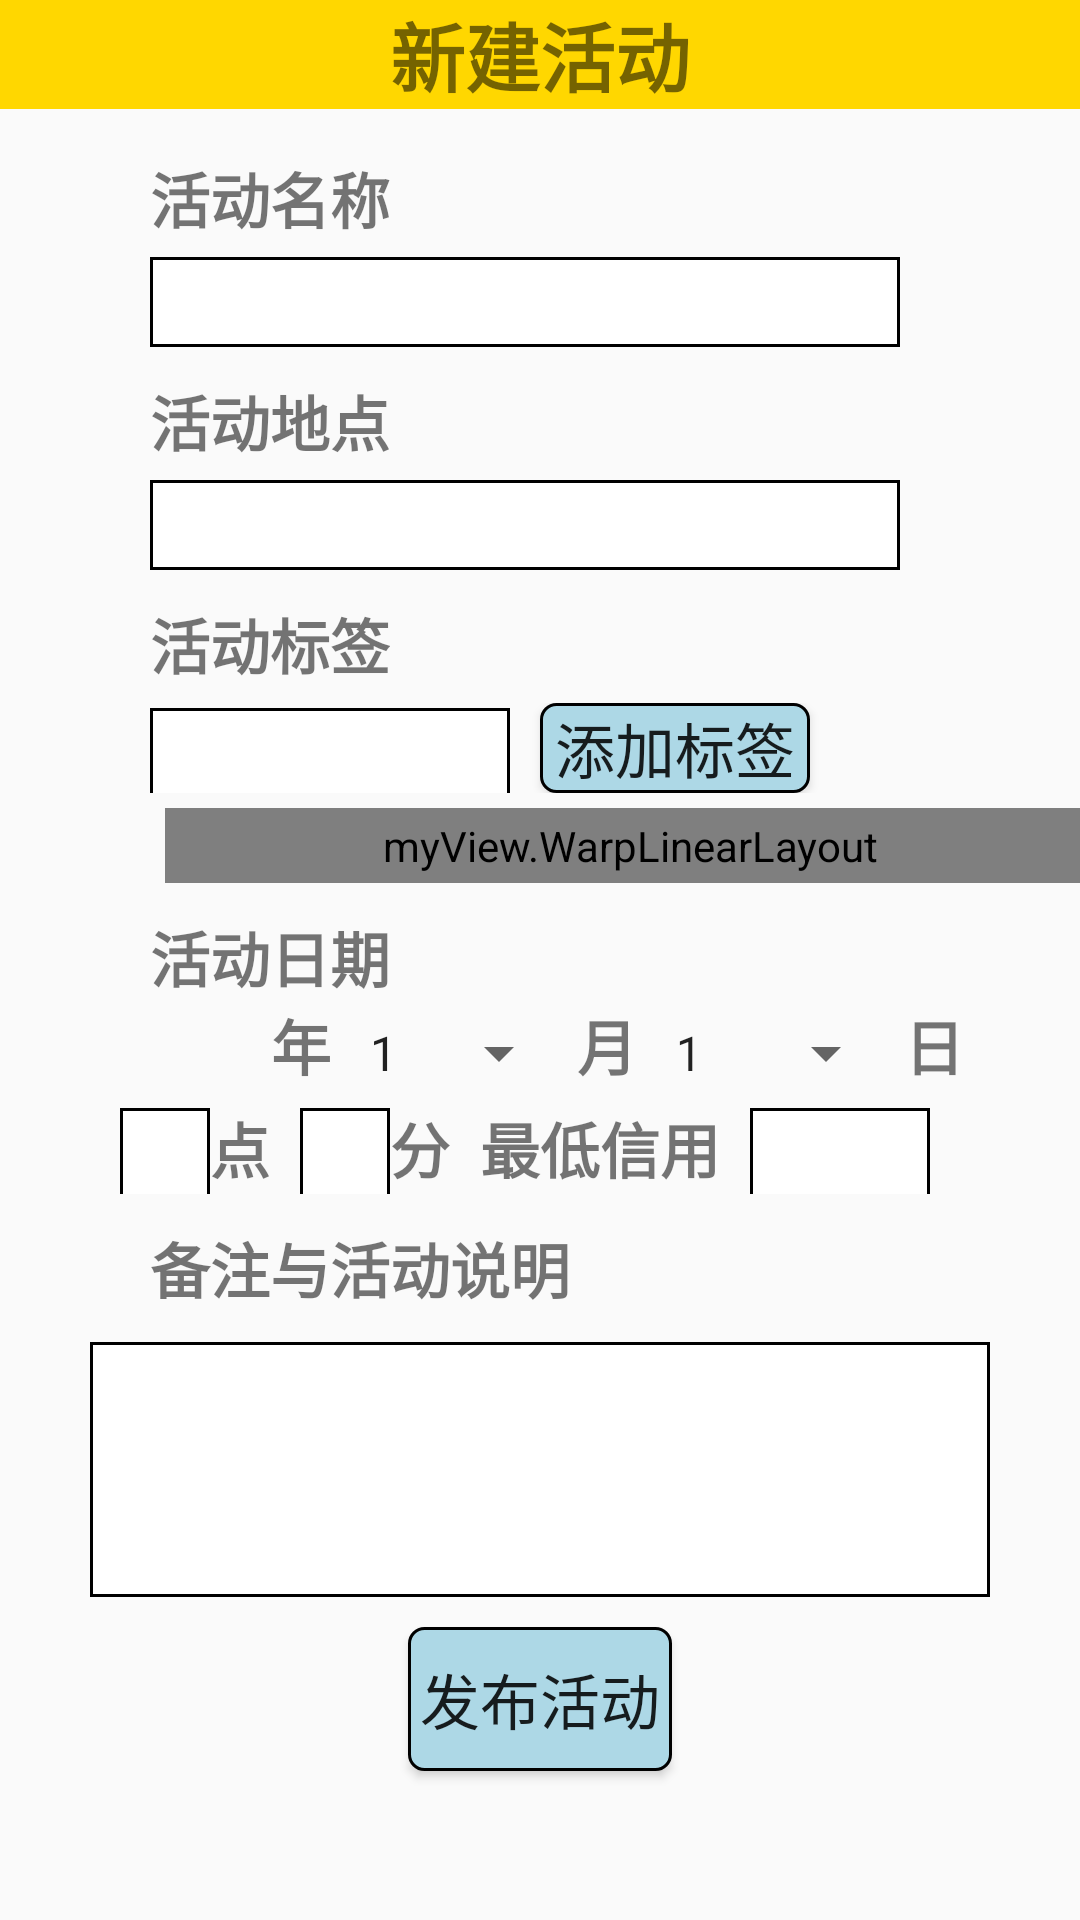

Write the Android layout XML for this screen, with the resource values it uses.
<!-- AndroidManifest.xml: application theme Theme.AppCompat.Light.NoActionBar -->
<!-- res/layout/new_event.xml -->
<?xml version="1.0" encoding="utf-8"?>
<LinearLayout xmlns:android="http://schemas.android.com/apk/res/android"
              xmlns:tools="http://schemas.android.com/tools" android:orientation="vertical"
              android:layout_width="match_parent"
              android:layout_height="match_parent">
    <TextView android:layout_width="match_parent"
              android:text="新建活动"
              android:gravity="center"
              android:background="@color/gold"
              android:textSize="25sp"
              android:textStyle="bold"
              android:layout_height="wrap_content"/>
    <TextView android:layout_width="wrap_content"
              android:text="活动名称"
              android:textSize="20sp"
              android:textStyle="bold"
              android:layout_marginStart="50dp"
              android:layout_marginTop="15dp"
              android:layout_height="wrap_content"/>
    <EditText android:layout_width="250dp"
              android:background="@drawable/rectangle"
              android:id="@+id/newEventTitle"
              android:layout_marginStart="50dp"
              android:layout_marginTop="5dp"
              android:layout_height="30dp"/>

    <TextView android:layout_width="wrap_content"
              android:text="活动地点"
              android:textSize="20sp"
              android:textStyle="bold"
              android:layout_marginStart="50dp"
              android:layout_marginTop="10dp"
              android:layout_height="wrap_content"/>
    <EditText android:layout_width="250dp"
              android:id="@+id/newEventLocation"
              android:layout_marginStart="50dp"
              android:layout_marginTop="5dp"
              android:background="@drawable/rectangle"
              android:layout_height="30dp"/>

    <TextView android:layout_width="wrap_content"
              android:text="活动标签"
              android:textStyle="bold"
              android:textSize="20sp"
              android:layout_marginStart="50dp"
              android:layout_marginTop="10dp"
              android:layout_height="wrap_content"/>
    <LinearLayout android:layout_width="match_parent"
                  android:layout_marginTop="5dp"
                  android:orientation="horizontal"
                  android:layout_height="wrap_content">
        <EditText android:layout_width="120dp"
                  android:id="@+id/newEventLabel"
                  android:background="@drawable/rectangle"
                  android:layout_marginStart="50dp"
                  android:layout_height="30dp"/>
        <Button android:layout_width="90dp"
                android:id="@+id/addLabel"
                android:layout_marginStart="10dp"
                android:textSize="20sp"
                android:text="@string/addLabel"
                android:background="@drawable/shape"
                android:layout_height="30dp"/>
    </LinearLayout>
    <myView.WarpLinearLayout android:layout_width="310dp"
                             android:layout_marginTop="5dp"
                             android:layout_gravity="center"
                             android:id="@+id/labelList"
                             android:layout_marginStart="30dp"
                             android:layout_height="25dp">
        <TextView android:layout_width="wrap_content"
                  android:textSize="15sp"
                  android:id="@+id/newEventLabel1"
                  android:background="@drawable/shape"
                  android:layout_height="25dp"/>
        <TextView android:layout_width="wrap_content"
                  android:background="@drawable/shape"
                  android:textSize="15sp"
                  android:id="@+id/newEventLabel2"
                  android:layout_height="25dp"/>
        <TextView android:layout_width="wrap_content"
                  android:id="@+id/newEventLabel3"
                  android:background="@drawable/shape"
                  android:textSize="15sp"
                  android:layout_height="25dp"/>
    </myView.WarpLinearLayout>
    <TextView android:layout_width="wrap_content"
              android:text="活动日期"
              android:textStyle="bold"
              android:textSize="20sp"
              android:layout_marginStart="50dp"
              android:layout_marginTop="10dp"
              android:layout_height="wrap_content"/>
    <LinearLayout android:layout_width="wrap_content"
                  android:layout_gravity="center"
                  android:orientation="horizontal"
                  android:layout_height="wrap_content">
        <TextView android:layout_width="50dp"
                 android:id="@+id/year"
                  android:textSize="20sp"
                 android:layout_height="wrap_content"/>
        <TextView android:layout_width="wrap_content"
                  android:text="年"
                  android:textStyle="bold"
                  android:layout_marginStart="2dp"
                  android:textSize="20sp"
                  android:layout_height="wrap_content"/>
        <Spinner android:layout_width="75dp"
                 android:id="@+id/month"
                 android:layout_marginStart="5dp"
                 android:entries="@array/month"
                 android:layout_height="wrap_content"/>
        <TextView android:layout_width="wrap_content"
                  android:text="月"
                  android:textStyle="bold"
                  android:layout_marginStart="2dp"
                  android:textSize="20sp"
                  android:layout_height="wrap_content"/>
        <Spinner android:layout_width="wrap_content"
                 android:id="@+id/day"
                 android:layout_marginStart="5dp"
                 android:entries="@array/day"
                 android:layout_height="wrap_content"/>
        <TextView android:layout_width="wrap_content"
                  android:text="日"
                  android:textStyle="bold"
                  android:layout_marginStart="2dp"
                  android:textSize="20sp"
                  android:layout_height="wrap_content"/>
    </LinearLayout>
    <LinearLayout android:layout_width="wrap_content"
                  android:layout_marginStart="30dp"
                  android:orientation="horizontal"
                  android:layout_marginTop="5dp"
                  android:layout_height="wrap_content">
        <EditText android:layout_width="30dp"
                  android:id="@+id/newEventHour"
                  android:background="@drawable/rectangle"
                  android:layout_marginStart="10dp"
                  android:layout_height="30dp"/>
        <TextView android:layout_width="wrap_content"
                  android:text="点"
                  android:textStyle="bold"
                  android:textSize="20sp"
                  android:layout_height="wrap_content"/>
        <EditText android:layout_width="30dp"
                  android:id="@+id/newEventMinute"
                  android:background="@drawable/rectangle"
                  android:layout_marginStart="10dp"
                  android:layout_height="30dp"/>
        <TextView android:layout_width="wrap_content"
                  android:text="分"
                  android:textStyle="bold"
                  android:textSize="20sp"
                  android:layout_height="wrap_content"/>

        <TextView android:layout_width="wrap_content"
                  android:text="最低信用"
                  android:textStyle="bold"
                  android:layout_marginStart="10dp"
                  android:textSize="20sp"
                  android:layout_height="wrap_content"/>
        <EditText android:layout_width="60dp"
                  android:background="@drawable/rectangle"
                  android:id="@+id/creditLimit"
                  android:layout_marginStart="10dp"
                  android:layout_height="30dp"/>
    </LinearLayout>
    <TextView android:layout_width="wrap_content"
              android:layout_marginTop="10dp"
              android:text="@string/newEventDes"
              android:textStyle="bold"
              android:layout_marginStart="50dp"
              android:textSize="20sp"
              android:layout_height="wrap_content"/>
    <EditText android:layout_width="300dp"
              android:layout_marginTop="10dp"
              android:id="@+id/newEventDes"
              android:gravity="top"
              android:maxLines="3"
              android:background="@drawable/rectangle"
              android:layout_gravity="center"
              android:layout_height="85dp"/>
    <Button android:layout_width="wrap_content"
            android:layout_gravity="center"
            android:text="@string/releaseEvent"
            android:background="@drawable/shape"
            android:textSize="20sp"
            android:id="@+id/releaseEvent"
            android:layout_marginTop="10dp"
            android:layout_height="wrap_content"/>
</LinearLayout>
<!-- resources referenced by this layout -->
<resources>
  <string-array name="day">
          <item>1</item>
          <item>2</item>
          <item>3</item>
          <item>4</item>
          <item>5</item>
          <item>6</item>
          <item>7</item>
          <item>8</item>
          <item>9</item>
          <item>10</item>
          <item>11</item>
          <item>12</item>
          <item>13</item>
          <item>14</item>
          <item>15</item>
          <item>16</item>
          <item>17</item>
          <item>18</item>
          <item>19</item>
          <item>20</item>
          <item>21</item>
          <item>22</item>
          <item>23</item>
          <item>24</item>
          <item>25</item>
          <item>26</item>
          <item>27</item>
          <item>28</item>
          <item>29</item>
          <item>30</item>
          <item>31</item>
      </string-array>
  <string-array name="month">
          <item>1</item>
          <item>2</item>
          <item>3</item>
          <item>4</item>
          <item>5</item>
          <item>6</item>
          <item>7</item>
          <item>8</item>
          <item>9</item>
          <item>10</item>
          <item>11</item>
          <item>12</item>
      </string-array>
  <color name="gold">#FFD700</color>
  <!-- drawable rectangle (drawable) -->
  <?xml version="1.0" encoding="utf-8"?>
  <shape xmlns:android="http://schemas.android.com/apk/res/android">
      
      <solid
              android:color="@color/white" />
      
      <stroke
              android:width="1dp"
              android:color="@color/black" />
      
      <corners
              android:topLeftRadius="0dip"
              android:topRightRadius="0dip"
              android:bottomLeftRadius="0dip"
              android:bottomRightRadius="0dip" />
  
  </shape>
  <!-- drawable shape (drawable) -->
  <?xml version="1.0" encoding="utf-8"?>
  <shape xmlns:android="http://schemas.android.com/apk/res/android">
          <solid android:color="@color/lightblue" />
          <stroke android:width="1dip"
                  android:color="@color/black" />
          <corners android:topLeftRadius="5dp"
                   android:topRightRadius="5dp"
                   android:bottomRightRadius="5dp"
                   android:bottomLeftRadius="5dp"/>
  </shape>
  <string name="addLabel">添加标签</string>
  <string name="newEventDes">备注与活动说明</string>
  <string name="releaseEvent">发布活动</string>
  <color name="white">#FFFFFF</color>
  <color name="black">#000000</color>
  <color name="lightblue">#ADD8E6</color>
</resources>
